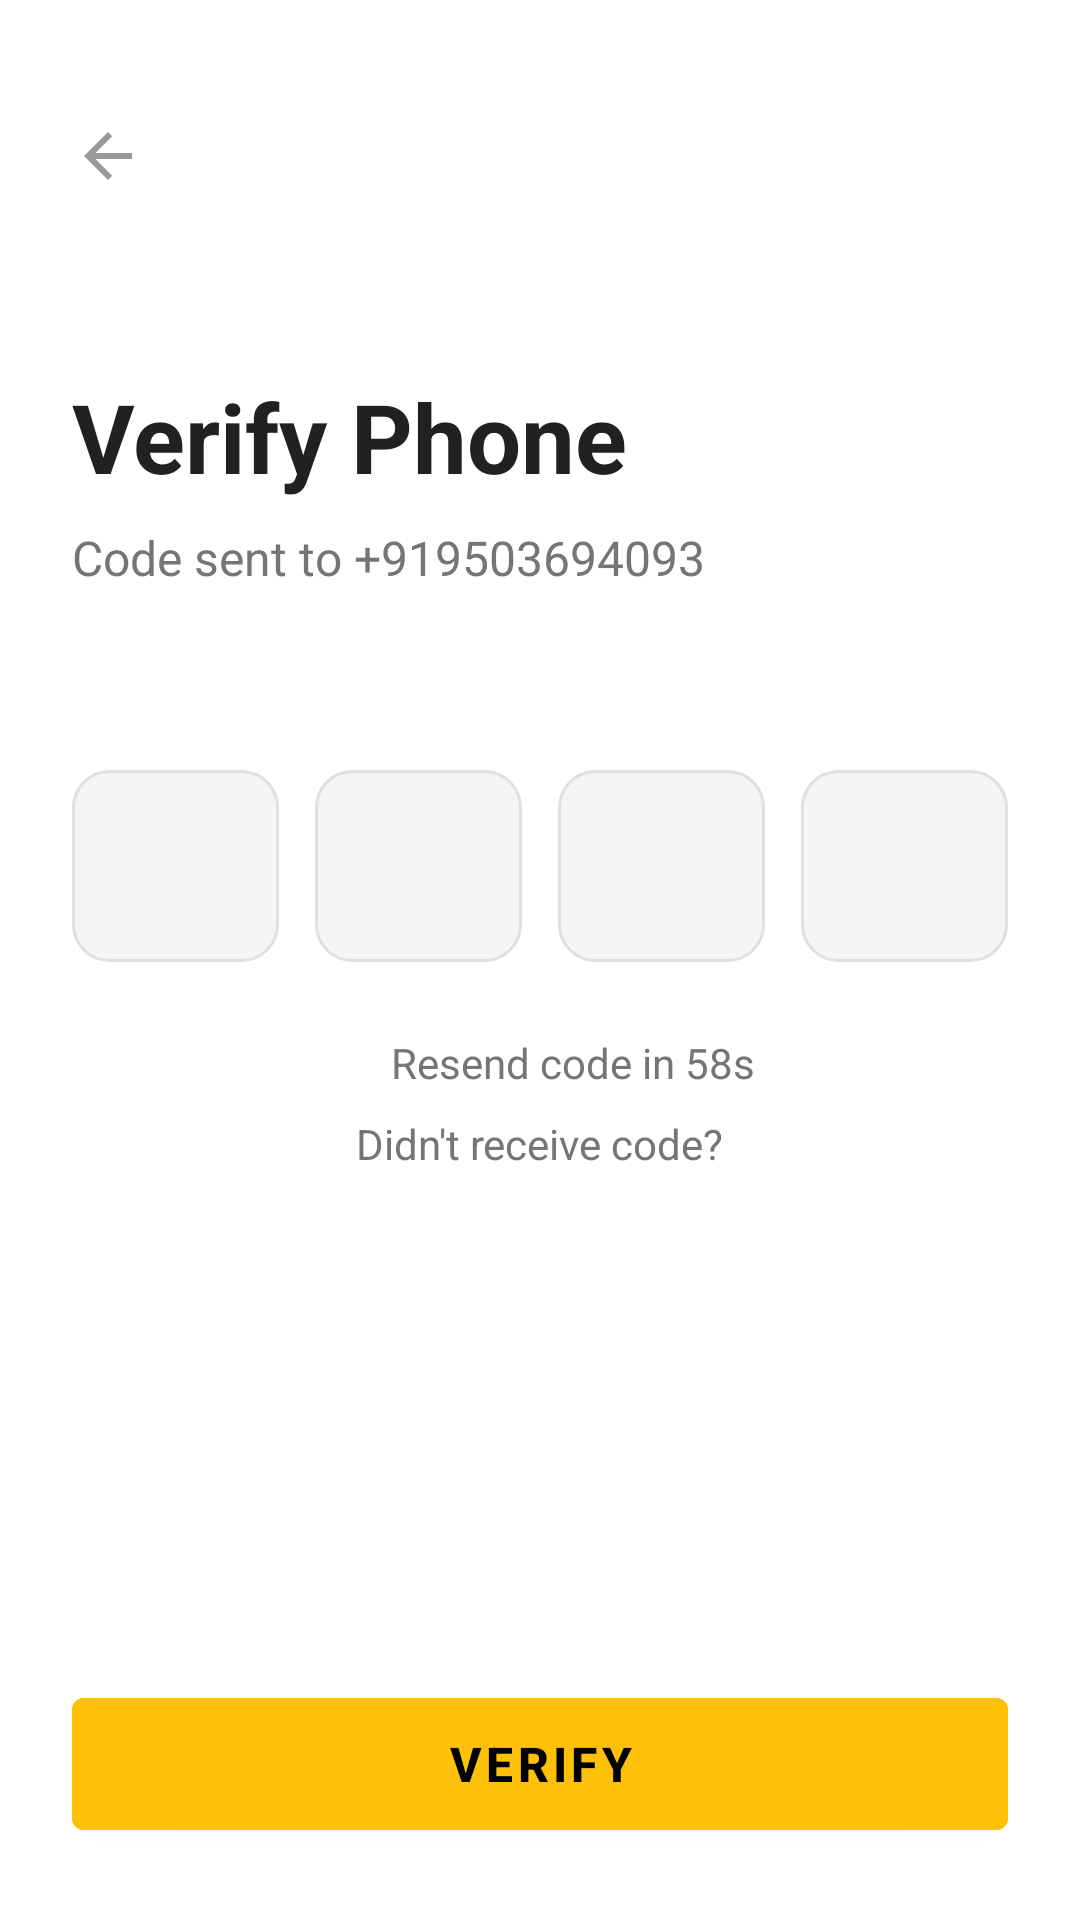

This screen was rendered from an Android layout file. Write that file and the resources it references.
<!-- AndroidManifest.xml: activity theme Theme.TaxiApp.NoActionBar -->
<!-- res/layout/activity_otpverification.xml -->
<?xml version="1.0" encoding="utf-8"?>
<androidx.constraintlayout.widget.ConstraintLayout xmlns:android="http://schemas.android.com/apk/res/android"
    xmlns:app="http://schemas.android.com/apk/res-auto"
    android:layout_width="match_parent"
    android:layout_height="match_parent"
    android:background="?attr/background_color"
    android:fitsSystemWindows="true">

    <ScrollView
        android:id="@+id/scrollView"
        android:layout_width="match_parent"
        android:layout_height="0dp"
        android:fillViewport="true"
        app:layout_constraintTop_toTopOf="parent"
        app:layout_constraintBottom_toTopOf="@id/btnVerify"
        app:layout_constraintStart_toStartOf="parent"
        app:layout_constraintEnd_toEndOf="parent">

        <LinearLayout
            android:layout_width="match_parent"
            android:layout_height="wrap_content"
            android:orientation="vertical"
            android:padding="24dp">

            
            <ImageView
                android:id="@+id/imgBack"
                android:layout_width="24dp"
                android:layout_height="24dp"
                android:src="@drawable/ic_arrow_back"
                android:layout_gravity="start"
                android:layout_marginTop="16dp"
                app:tint="?attr/icon_tint_color"/>

            
            <TextView
                android:id="@+id/tvVerifyPhone"
                android:layout_width="wrap_content"
                android:layout_height="wrap_content"
                android:layout_marginTop="60dp"
                android:text="Verify Phone"
                android:textSize="32sp"
                android:textStyle="bold"
                android:textColor="?attr/text_primary_color" />

            <TextView
                android:id="@+id/tvPhoneNumber"
                android:text="Code sent to +919503694093"
                android:layout_width="wrap_content"
                android:layout_height="wrap_content"
                android:textSize="16sp"
                android:layout_marginTop="8dp"
                android:layout_marginBottom="60dp"
                android:textColor="?attr/text_secondary_color"/>

            
            <LinearLayout
                android:layout_width="match_parent"
                android:layout_height="wrap_content"
                android:orientation="horizontal"
                android:gravity="center"
                android:layout_marginBottom="24dp">

                <EditText
                    android:id="@+id/otp1"
                    android:layout_width="0dp"
                    android:layout_weight="1"
                    android:layout_height="64dp"
                    android:inputType="number"
                    android:gravity="center"
                    android:maxLength="1"
                    android:background="@drawable/otp_box_bg"
                    android:textSize="24sp"
                    android:textColor="?attr/text_primary_color"
                    android:layout_marginEnd="12dp"/>

                <EditText
                    android:id="@+id/otp2"
                    android:layout_width="0dp"
                    android:layout_weight="1"
                    android:layout_height="64dp"
                    android:inputType="number"
                    android:gravity="center"
                    android:maxLength="1"
                    android:background="@drawable/otp_box_bg"
                    android:textSize="24sp"
                    android:textColor="?attr/text_primary_color"
                    android:layout_marginEnd="12dp"/>

                <EditText
                    android:id="@+id/otp3"
                    android:layout_width="0dp"
                    android:layout_weight="1"
                    android:layout_height="64dp"
                    android:inputType="number"
                    android:gravity="center"
                    android:maxLength="1"
                    android:background="@drawable/otp_box_bg"
                    android:textSize="24sp"
                    android:textColor="?attr/text_primary_color"
                    android:layout_marginEnd="12dp"/>

                <EditText
                    android:id="@+id/otp4"
                    android:layout_width="0dp"
                    android:layout_weight="1"
                    android:layout_height="64dp"
                    android:inputType="number"
                    android:gravity="center"
                    android:maxLength="1"
                    android:background="@drawable/otp_box_bg"
                    android:textSize="24sp"
                    android:textColor="?attr/text_primary_color"/>
            </LinearLayout>

            
            <LinearLayout
                android:layout_width="wrap_content"
                android:layout_height="wrap_content"
                android:orientation="horizontal"
                android:layout_gravity="center"
                android:gravity="center_vertical"
                android:layout_marginBottom="8dp">

                <ImageView
                    android:layout_width="16dp"
                    android:layout_height="16dp"
                    android:src="@drawable/ic_timer"
                    app:tint="?attr/text_secondary_color"
                    android:layout_marginEnd="6dp"/>

                <TextView
                    android:id="@+id/tvResend"
                    android:layout_width="wrap_content"
                    android:layout_height="wrap_content"
                    android:text="Resend code in 58s"
                    android:textSize="14sp"
                    android:textColor="?attr/text_secondary_color"/>
            </LinearLayout>

            <TextView
                android:id="@+id/tvDidntReceive"
                android:layout_width="wrap_content"
                android:layout_height="wrap_content"
                android:text="Didn't receive code?"
                android:textColor="?attr/text_secondary_color"
                android:textSize="14sp"
                android:layout_gravity="center"
                android:layout_marginBottom="24dp"/>

        </LinearLayout>

    </ScrollView>

    
    <Button
        android:id="@+id/btnVerify"
        android:layout_width="0dp"
        android:layout_height="56dp"
        android:layout_margin="24dp"
        android:text="Verify"
        android:backgroundTint="@color/colorPrimary"
        android:textColor="@color/black"
        android:textSize="16sp"
        android:textStyle="bold"
        style="@style/Widget.MaterialComponents.Button"
        app:layout_constraintBottom_toBottomOf="parent"
        app:layout_constraintStart_toStartOf="parent"
        app:layout_constraintEnd_toEndOf="parent"/>

</androidx.constraintlayout.widget.ConstraintLayout>
<!-- resources referenced by this layout -->
<resources>
  <color name="black">#FF000000</color>
  <color name="colorPrimary">#FFC107</color>
  <!-- drawable ic_arrow_back (drawable) -->
  <?xml version="1.0" encoding="utf-8"?>
  <vector xmlns:android="http://schemas.android.com/apk/res/android"
      android:width="24dp"
      android:height="24dp"
      android:viewportWidth="24"
      android:viewportHeight="24">
      <path
          android:fillColor="@color/primary_color"
          android:pathData="M20,11H7.83l5.59,-5.59L12,4l-8,8 8,8 1.41,-1.41L7.83,13H20v-2z" />
  </vector>
  <!-- drawable otp_box_bg (drawable) -->
  <?xml version="1.0" encoding="utf-8"?>
  <selector xmlns:android="http://schemas.android.com/apk/res/android">
  
      
      <item android:state_focused="true">
          <shape android:shape="rectangle">
              <solid android:color="?attr/input_bg_color"/>
              <corners android:radius="12dp"/>
              <stroke
                  android:width="2dp"
                  android:color="@color/colorPrimary"/>
          </shape>
      </item>
  
      
      <item>
          <shape android:shape="rectangle">
              <solid android:color="?attr/input_bg_color"/>
              <corners android:radius="12dp"/>
              <stroke
                  android:width="1dp"
                  android:color="?attr/border_color_attr"/>
          </shape>
      </item>
  
  </selector>
  <style name="Theme.TaxiApp.NoActionBar" parent="Theme.MaterialComponents.DayNight.NoActionBar">
          <item name="windowActionBar">false</item>
          <item name="windowNoTitle">true</item>
          <item name="android:windowSoftInputMode">adjustResize</item>
  
          
          <item name="background_color">@color/white</item>
          <item name="surface_background_color">@color/surface_color</item>
          <item name="text_primary_color">@color/text_primary</item>
          <item name="text_secondary_color">@color/text_secondary</item>
          <item name="text_hint_color">@color/text_hint</item>
          <item name="input_bg_color">#F5F5F5</item>
          <item name="border_color_attr">@color/divider_color</item>
          <item name="icon_tint_color">#999999</item>
          <item name="link_text_color">@color/link_color</item>
      </style>
  <color name="primary_color">#FF6B35</color>
  <color name="white">#FFFFFFFF</color>
  <color name="surface_color">#FFFFFF</color>
  <color name="text_primary">#212121</color>
  <color name="text_secondary">#757575</color>
  <color name="text_hint">#BDBDBD</color>
  <color name="divider_color">#E0E0E0</color>
  <color name="link_color">#FFC107</color>
</resources>
